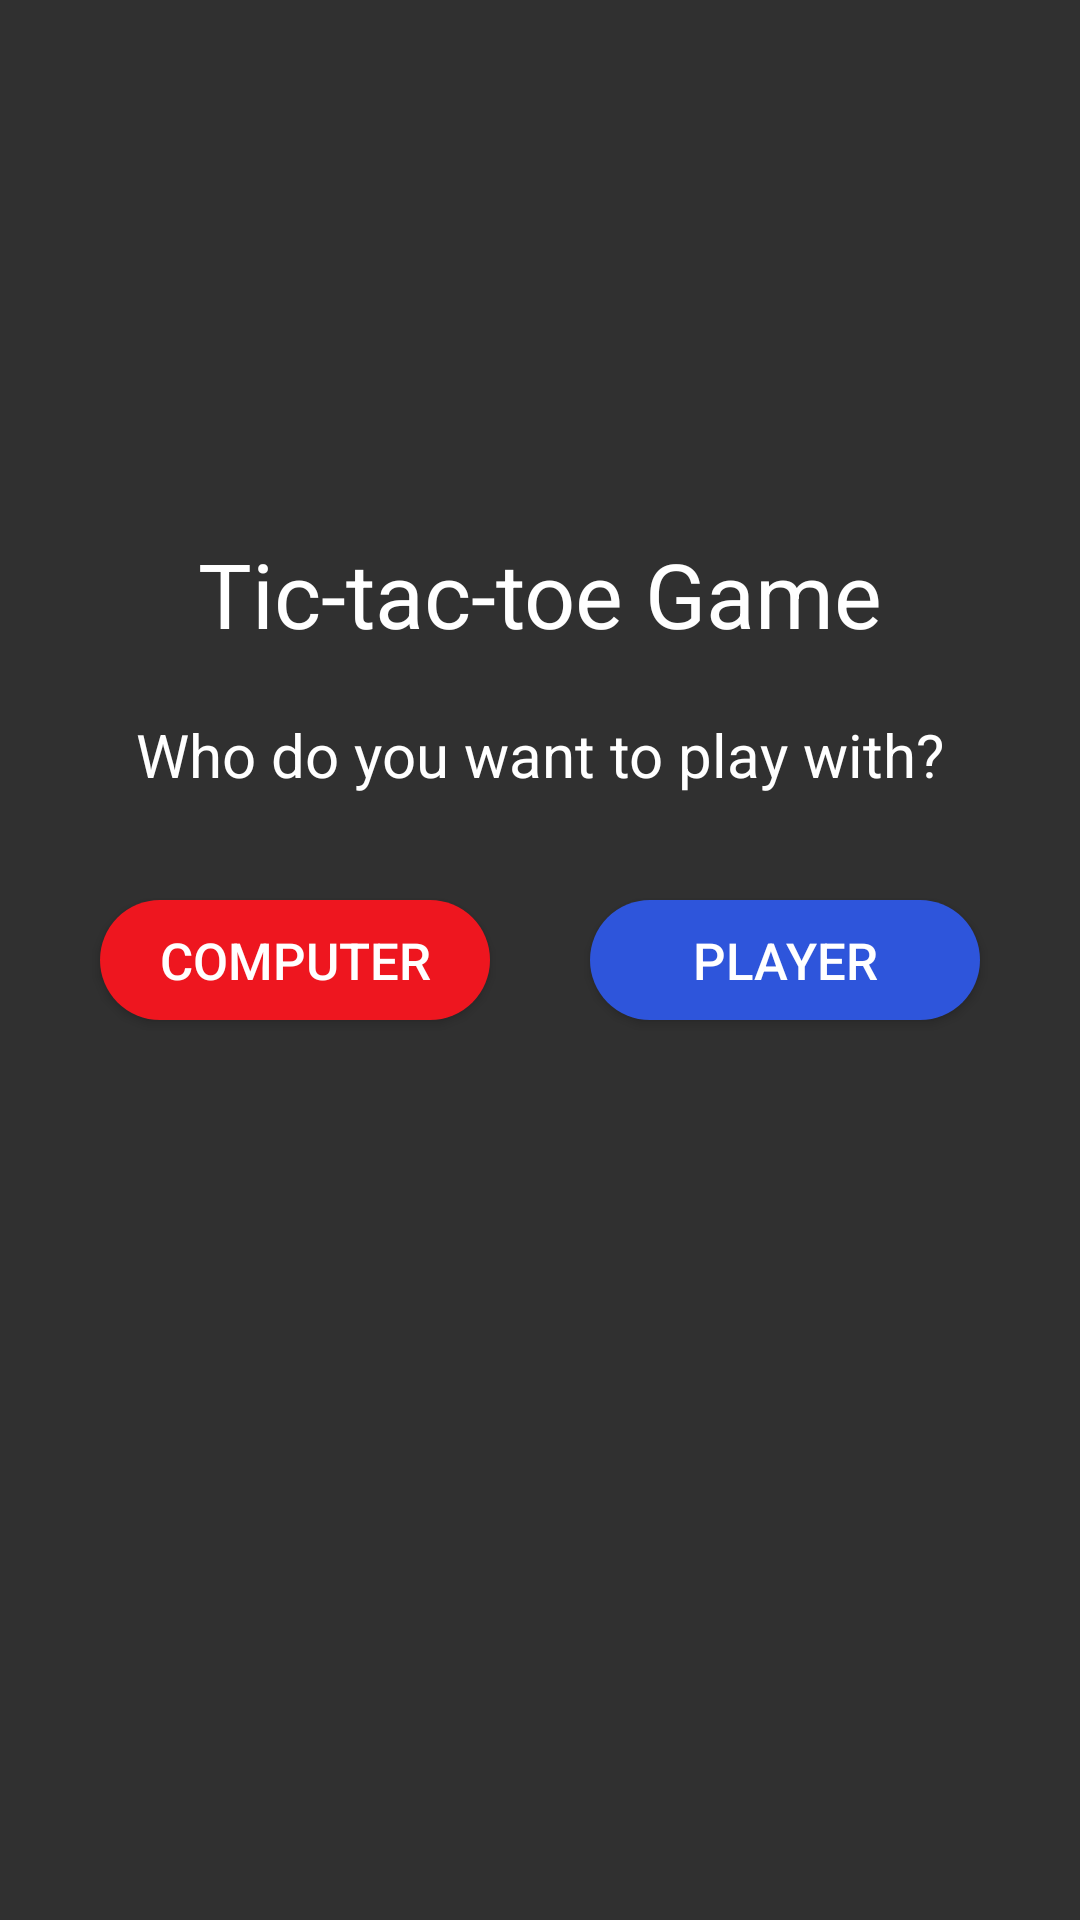

Write the Android layout XML for this screen, with the resource values it uses.
<!-- AndroidManifest.xml: activity theme Theme.AppCompat.NoActionBar -->
<!-- res/layout/activity_main.xml -->
<?xml version="1.0" encoding="utf-8"?>
<androidx.constraintlayout.widget.ConstraintLayout xmlns:android="http://schemas.android.com/apk/res/android"
    xmlns:app="http://schemas.android.com/apk/res-auto"
    xmlns:tools="http://schemas.android.com/tools"
    android:layout_width="match_parent"
    android:layout_height="match_parent"
    android:background="@drawable/bg2"
    tools:context=".MainActivity">

    <TextView
        android:layout_width="wrap_content"
        android:layout_height="wrap_content"
        android:layout_marginBottom="20dp"
        android:text="Tic-tac-toe Game"
        android:textColor="@color/white"
        android:textSize="30dp"
        app:layout_constraintBottom_toTopOf="@+id/textView"
        app:layout_constraintEnd_toEndOf="parent"
        app:layout_constraintHorizontal_bias="0.5"
        app:layout_constraintStart_toStartOf="parent" />

    <TextView
        android:id="@+id/textView"
        android:layout_width="wrap_content"
        android:layout_height="wrap_content"
        android:layout_marginBottom="35dp"
        android:text="@string/main1"
        android:textColor="@color/white"
        android:textSize="20dp"
        app:layout_constraintBottom_toTopOf="@+id/gameWithAi"
        app:layout_constraintEnd_toEndOf="parent"
        app:layout_constraintHorizontal_bias="0.5"
        app:layout_constraintStart_toStartOf="parent" />

    <Button
        android:id="@+id/gameWithAi"
        android:layout_width="130dp"
        android:layout_height="40dp"
        android:text="@string/main2"
        android:textSize="17sp"
        android:background="@drawable/mainbtnbackground1"
        app:layout_constraintBottom_toBottomOf="parent"
        app:layout_constraintEnd_toStartOf="@+id/gameWithPlayer"
        app:layout_constraintHorizontal_bias="0.5"
        app:layout_constraintStart_toStartOf="parent"
        app:layout_constraintTop_toTopOf="parent" />

    <Button
        android:id="@+id/gameWithPlayer"
        android:layout_width="130dp"
        android:layout_height="40dp"
        android:text="@string/main3"
        android:textSize="17sp"
        android:background="@drawable/mainbtnbackground2"
        app:layout_constraintEnd_toEndOf="parent"
        app:layout_constraintHorizontal_bias="0.5"
        app:layout_constraintStart_toEndOf="@+id/gameWithAi"
        app:layout_constraintTop_toTopOf="@+id/gameWithAi" />

</androidx.constraintlayout.widget.ConstraintLayout>
<!-- resources referenced by this layout -->
<resources>
  <color name="white">#FFFFFFFF</color>
  <!-- drawable mainbtnbackground1 (drawable) -->
  <?xml version="1.0" encoding="utf-8"?>
  <shape
      xmlns:android="http://schemas.android.com/apk/res/android"
      android:shape="rectangle">
      <solid android:color="#ee161f"/>
      <corners android:radius="25dp"/>
  </shape>
  <!-- drawable mainbtnbackground2 (drawable) -->
  <?xml version="1.0" encoding="utf-8"?>
  <shape
      xmlns:android="http://schemas.android.com/apk/res/android"
      android:shape="rectangle">
      <solid android:color="#2e55db"/>
      <corners android:radius="25dp"/>
  </shape>
  <string name="main1">Who do you want to play with?</string>
  <string name="main2">Computer</string>
  <string name="main3">Player</string>
</resources>
